12-way image classification set "data" from GitHub (semiralharbi/cat_breed_model); label vocabulary: Abyssinian, Bengal, Birman, Bombay, British Shorthair, Egyptian Mau, Maine Coon, Persian, Ragdoll, Russian Blue, Siamese, Sphynx.

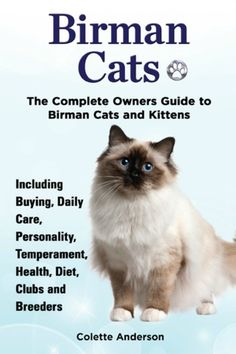
Label: Birman

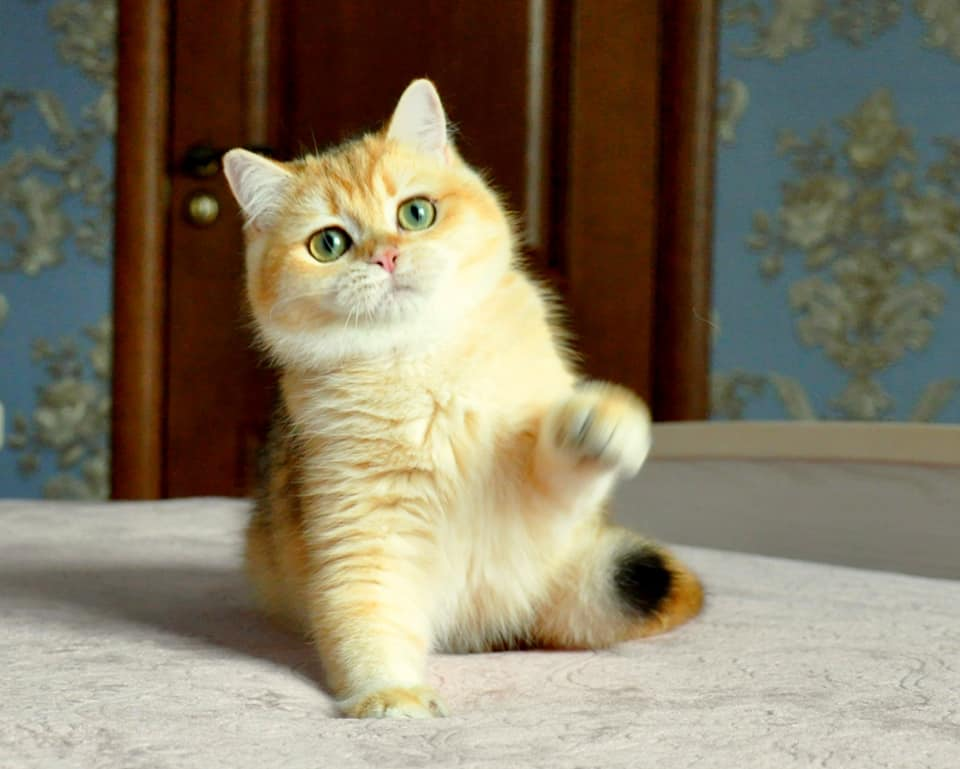
Label: British Shorthair

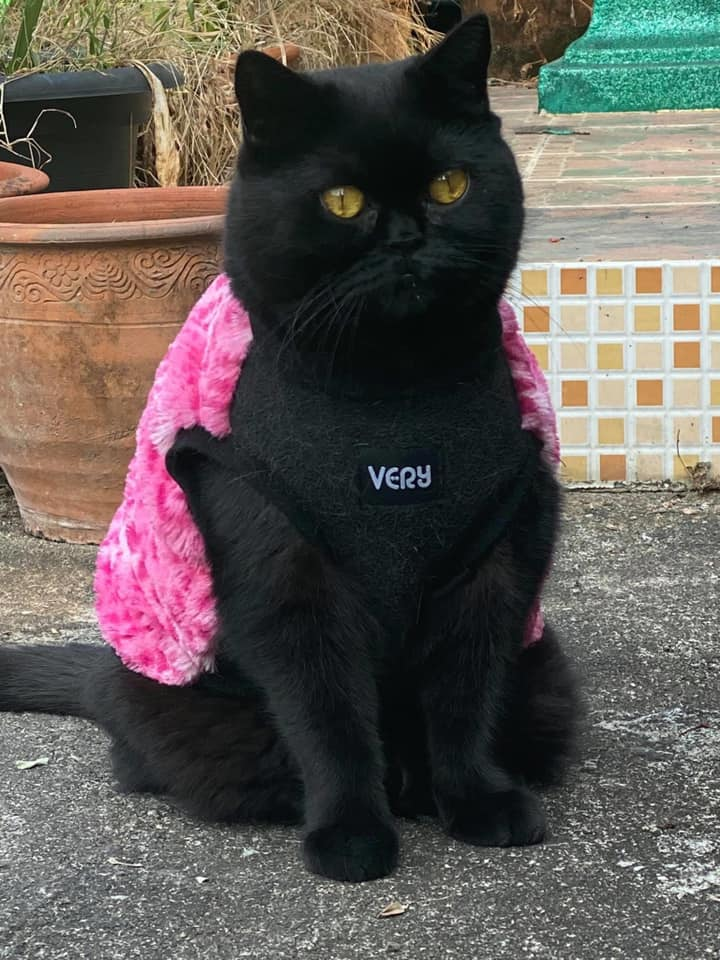
Label: Bombay

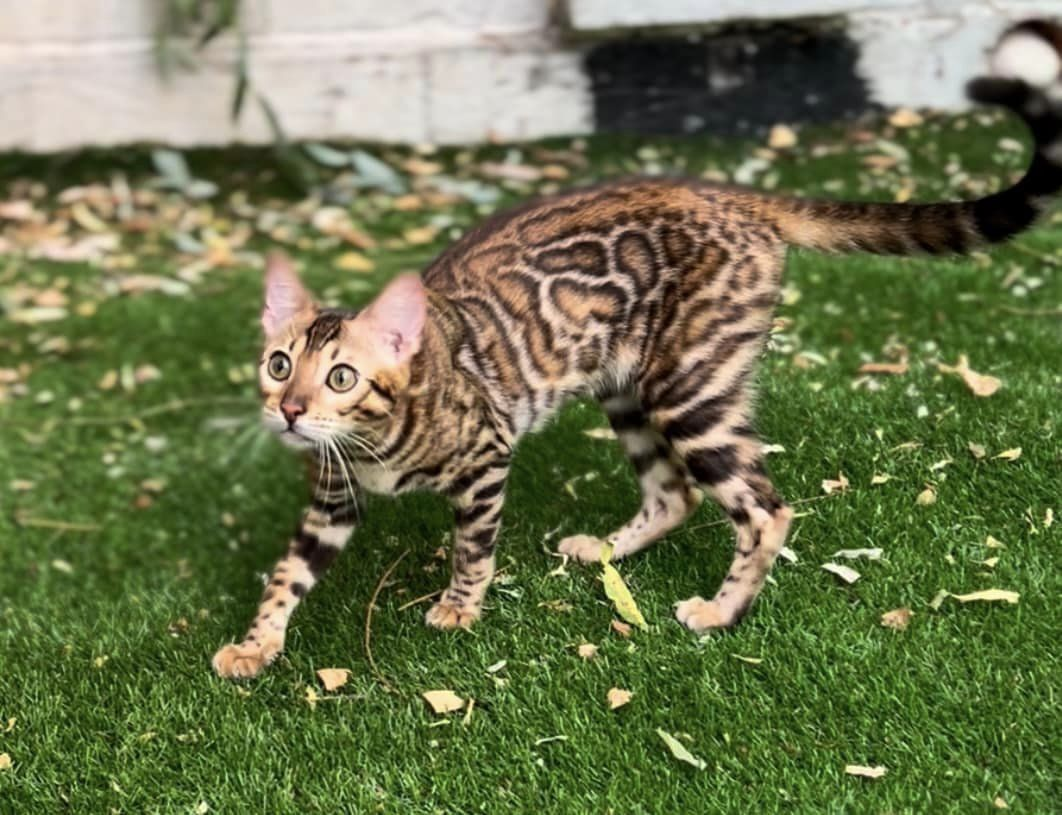
Label: Bengal

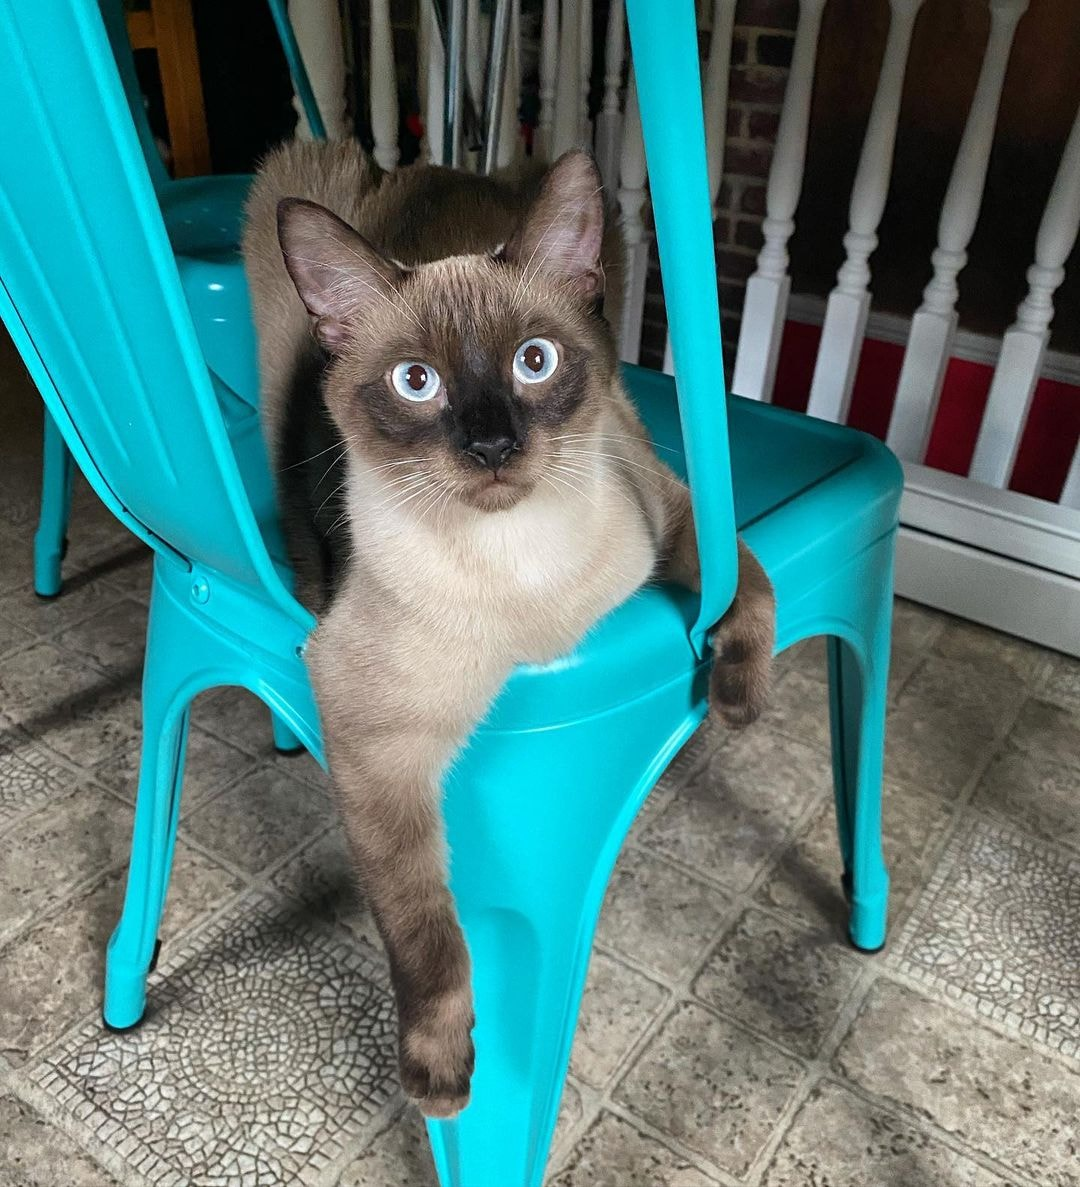
Label: Siamese

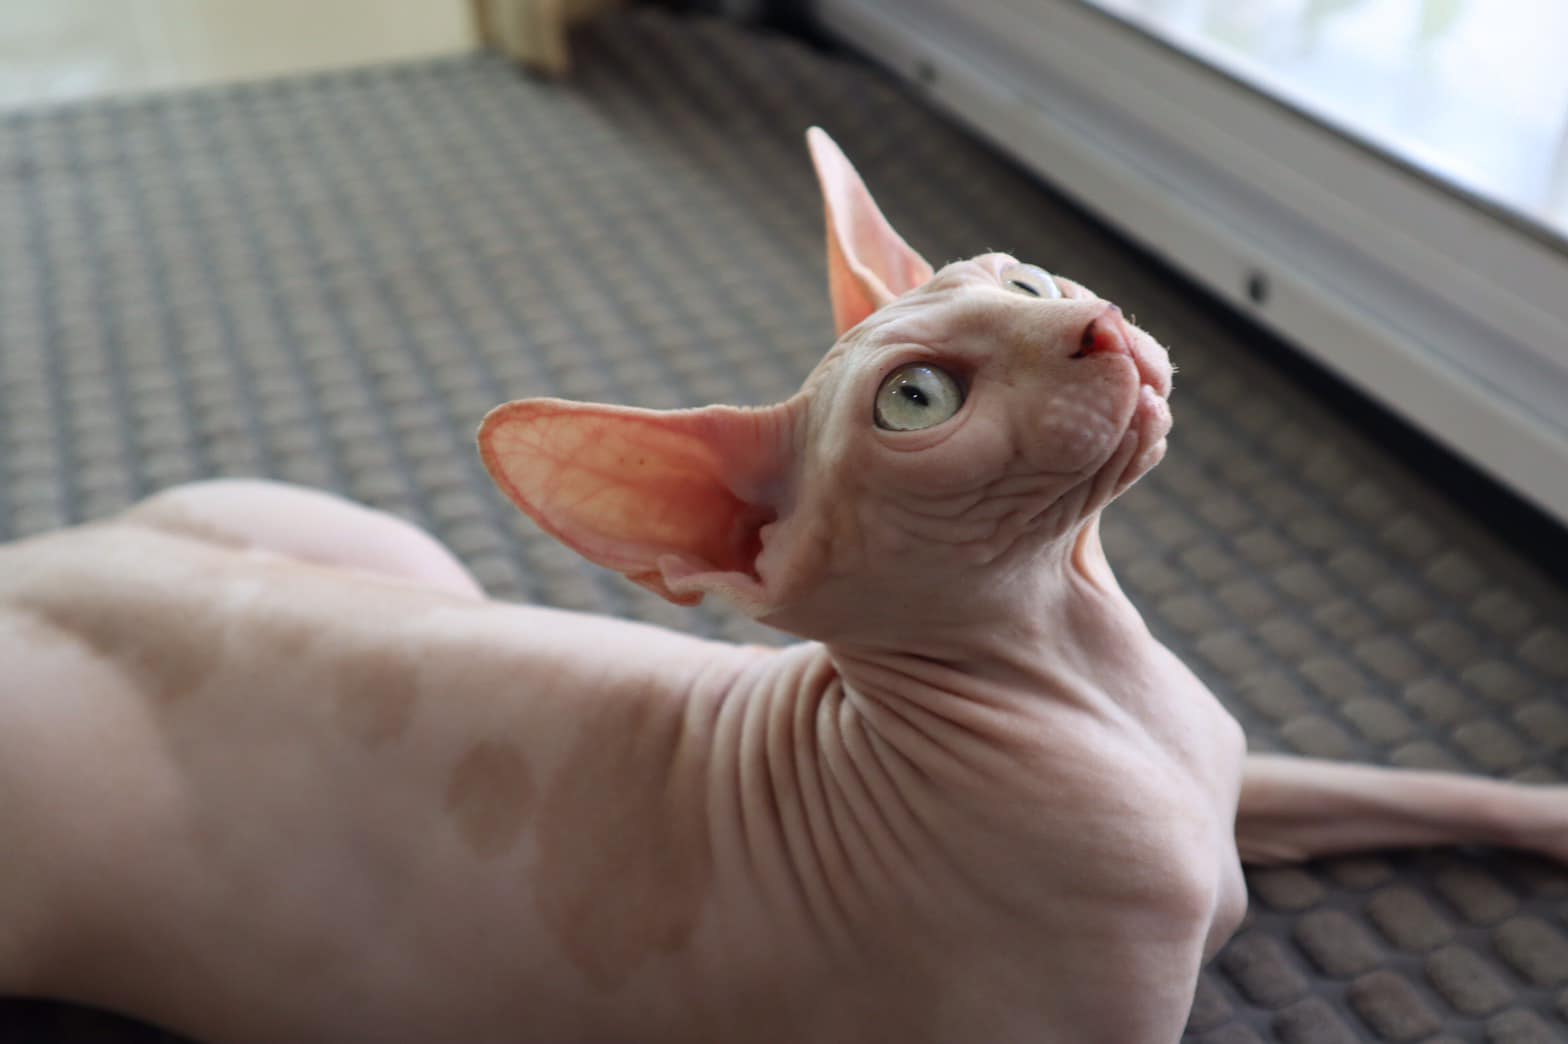
Label: Sphynx
